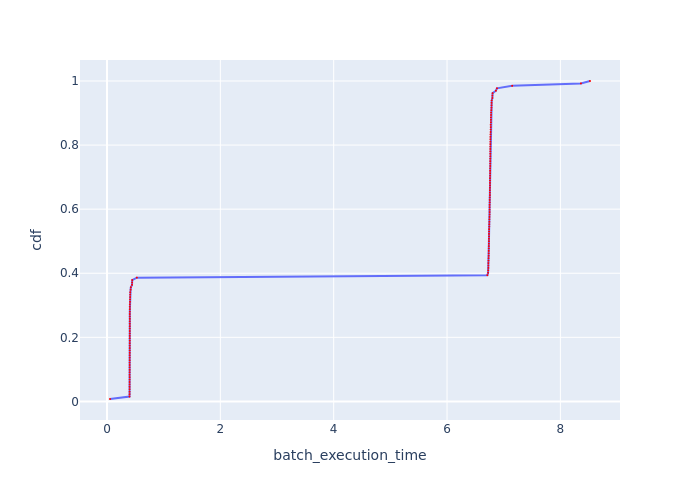

Data behind this chart, as committed beside it:
Batch Id, batch_execution_time, cdf
50, 0.05283, 0.007576
4, 0.3972, 0.01515
6, 0.398, 0.02273
8, 0.3986, 0.0303
9, 0.3987, 0.03788
11, 0.3989, 0.04545
15, 0.3992, 0.05303
12, 0.3992, 0.06061
22, 0.3997, 0.06818
19, 0.3998, 0.07576
21, 0.3998, 0.08333
17, 0.3998, 0.09091
7, 0.3999, 0.09848
13, 0.4, 0.1061
25, 0.4, 0.1136
20, 0.4004, 0.1212
2, 0.4007, 0.1288
23, 0.4008, 0.1364
14, 0.4008, 0.1439
28, 0.4014, 0.1515
33, 0.4015, 0.1591
36, 0.4015, 0.1667
31, 0.4015, 0.1742
3, 0.4017, 0.1818
30, 0.4017, 0.1894
37, 0.4017, 0.197
1, 0.4021, 0.2045
41, 0.4021, 0.2121
27, 0.4021, 0.2197
40, 0.4022, 0.2273
32, 0.4024, 0.2348
49, 0.4024, 0.2424
38, 0.4024, 0.25
43, 0.4025, 0.2576
29, 0.4026, 0.2652
45, 0.4026, 0.2727
47, 0.4026, 0.2803
44, 0.4027, 0.2879
10, 0.4028, 0.2955
48, 0.4033, 0.303
39, 0.4056, 0.3106
34, 0.4068, 0.3182
24, 0.4078, 0.3258
35, 0.4082, 0.3333
42, 0.4099, 0.3409
18, 0.4161, 0.3485
26, 0.4204, 0.3561
16, 0.4412, 0.3636
5, 0.4432, 0.3712
46, 0.4452, 0.3788
0, 0.5258, 0.3864
80, 6.712, 0.3939
73, 6.724, 0.4015
72, 6.727, 0.4091
74, 6.73, 0.4167
69, 6.73, 0.4242
75, 6.73, 0.4318
78, 6.731, 0.4394
84, 6.733, 0.447
68, 6.735, 0.4545
... 72 more rows
